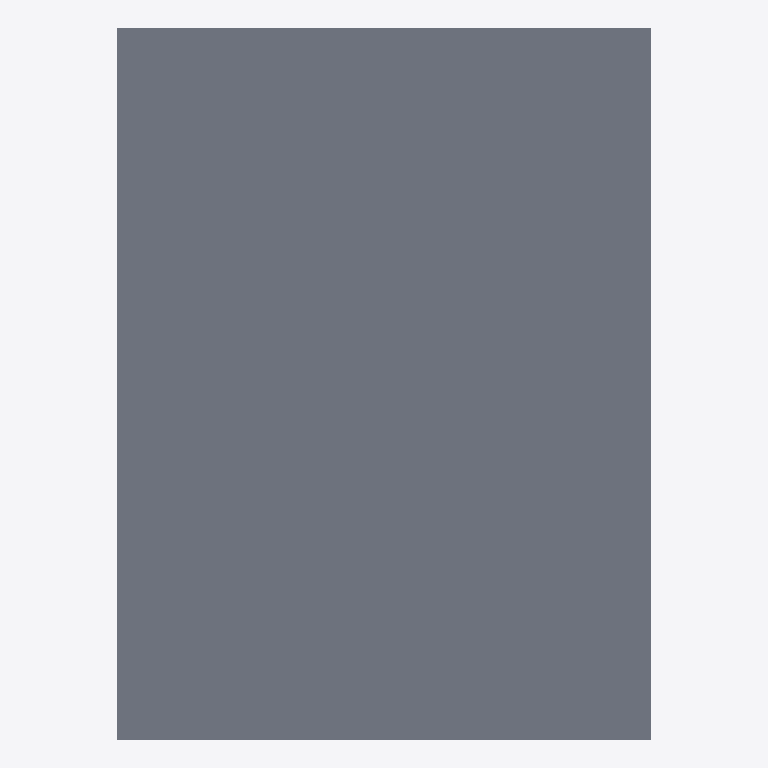
Plan cut of the same IFC building model at storey 'Nivel de referencia' (level 0.00 m, cut at 1.40 m), seen from above with north up, elements coloured by IFC class: 1 slab (grey). No cut surface shows.
Extent 3.0 m × 4.0 m × 0.1 m (x, y, z). Storeys (1): Nivel de referencia at 0.00 m. Elements (1): 1 IfcSlab.

HEADER;
FILE_DESCRIPTION(('ViewDefinition [ReferenceView_V1.2]'),'2;1');
FILE_NAME('INT.SUE.BN-PF.GS001.ifc','2026-10-02T00:00:00',('VIVA'),('VIVA Fase 3'),'VIVA JSON v3 independent IFC generator','VIVA','');
FILE_SCHEMA(('IFC4'));
ENDSEC;
DATA;
#6=IFCPROJECT('1v_gOFCIzVJwvIF$CbY8fY',$,'VIVA catalogo v3','Modelo de muestra IFC4 creado a partir de JSON v3',$,$,$,(#5),#2);
#10=IFCSITE('0tcJxVeb5Q0eExFNuPlSII',$,'Emplazamiento ficticio',$,$,#9,$,$,.ELEMENT.,$,$,$,$,$);
#14=IFCBUILDING('2$ib1I6ufQOhgZLLA4B_Vd',$,'Muestra independiente',$,$,#13,$,$,.ELEMENT.,$,$,$);
#18=IFCBUILDINGSTOREY('3o$UgRhRTPHwslYbllFrcZ',$,'Nivel de referencia',$,$,#17,$,$,.ELEMENT.,0.0);
#25=IFCSLAB('0LzcVFSgzMquIp7EdAI4OD',$,'Base nivelada + pavimento flotante · referencia PoC','Base nivelada + pavimento flotante · referencia PoC',$,#24,$,'INT.SUE.BN-PF.GS001',.FLOOR.);
ENDSEC;
